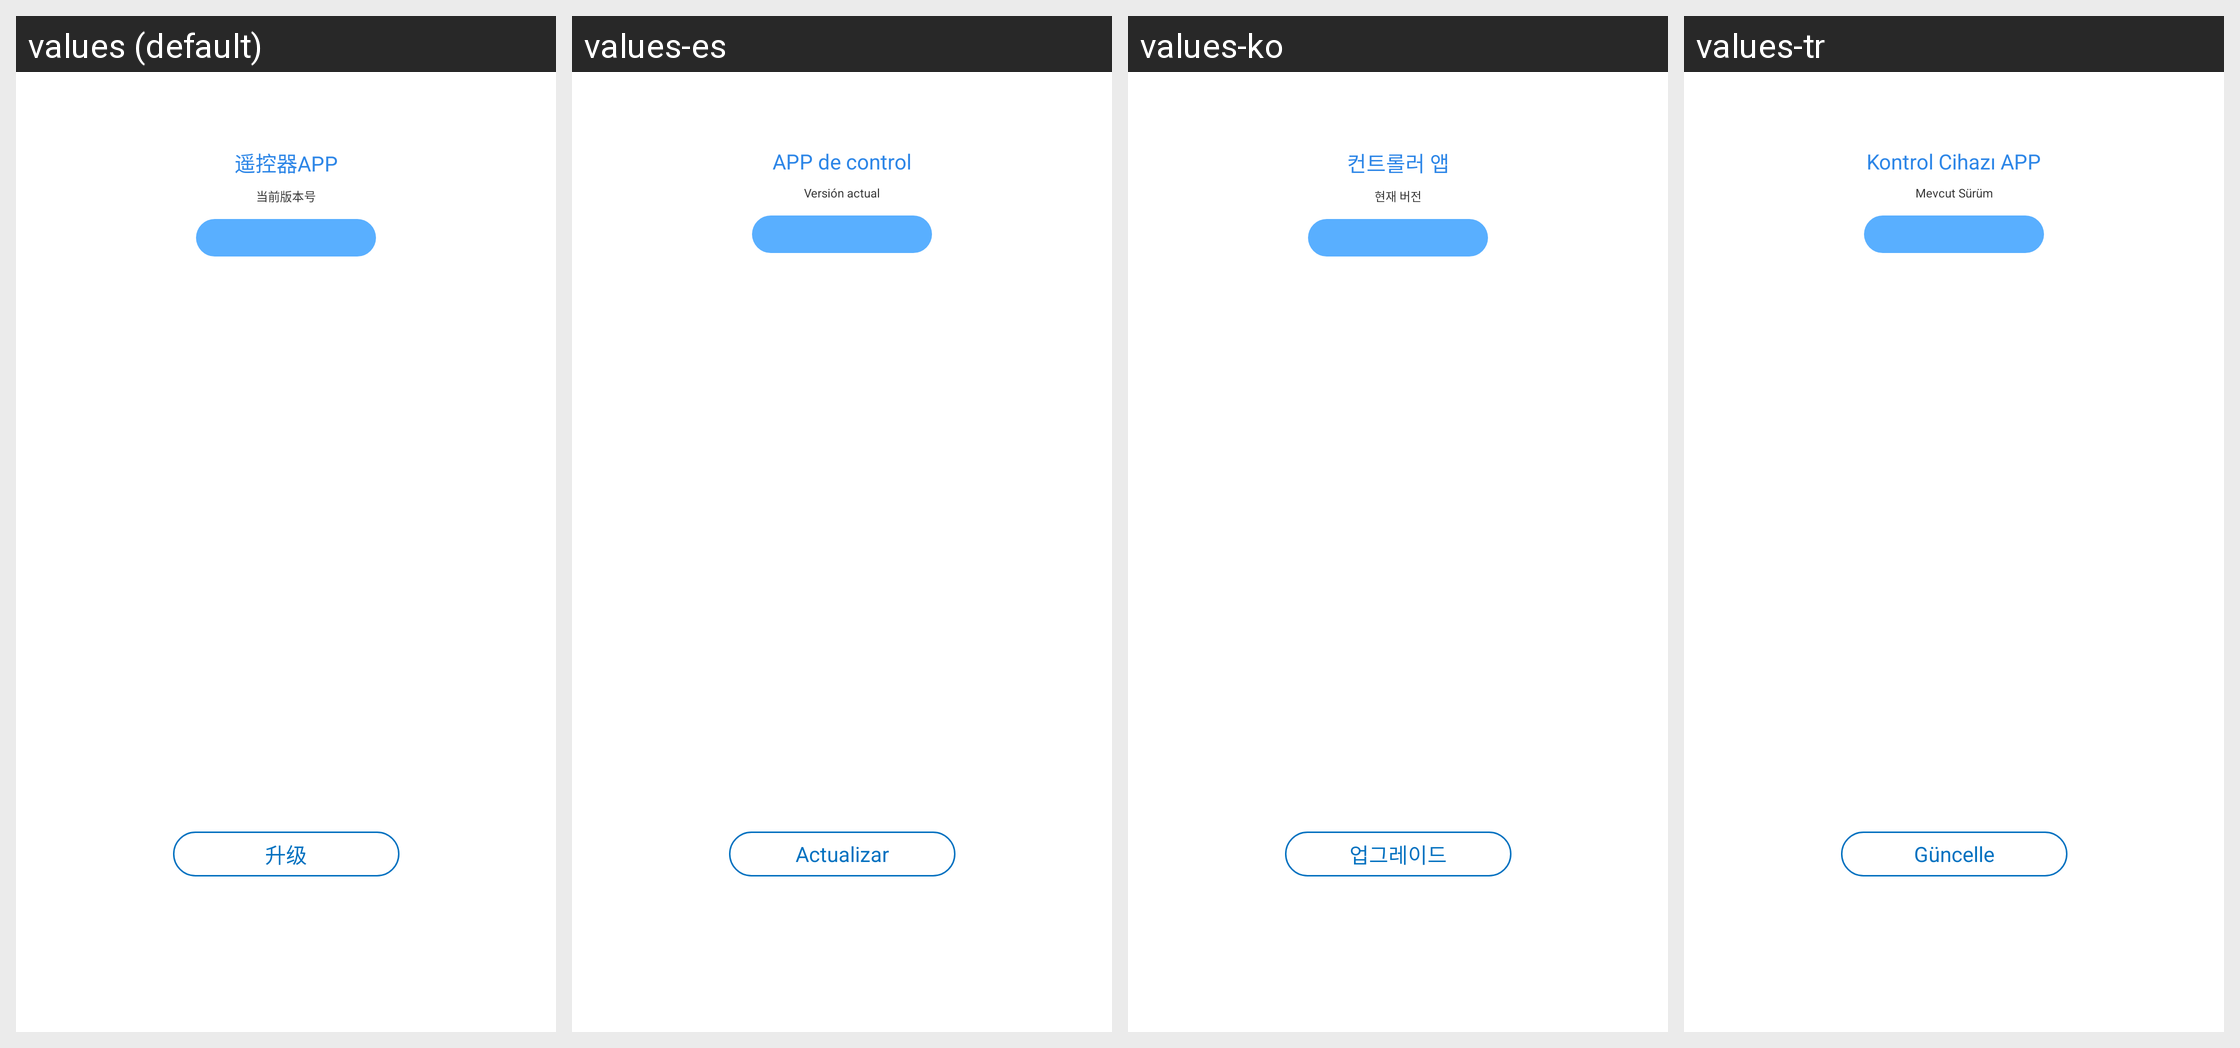

For this localized Android screen grid, give each drawn string resource with its value in every locale shown.
Android screen res/layout/fragment_update.xml rendered under 4 locales, left to right: values (default), values-es, values-ko, values-tr. Device: Nexus 5 (rendered at 1080×1920; each locale shown at half size, 540×960, under a caption strip naming it); theme Theme.ScreenRemote.
Other locales in the repository, not shown: values-en, values-fr, values-pt, values-ru.
Strings drawn on this screen, with the default value and each locale's value (text and hints the layout hard-codes, and strings that could not be matched under every locale, appear in the picture but are not listed):

h12pro_app
  values: 遥控器APP
  values-es: APP de control
  values-ko: 컨트롤러 앱
  values-tr: Kontrol Cihazı APP

current_version
  values: 当前版本号
  values-es: Versión actual
  values-ko: 현재 버전
  values-tr: Mevcut Sürüm

upgrade
  values: 升级
  values-es: Actualizar
  values-ko: 업그레이드
  values-tr: Güncelle
